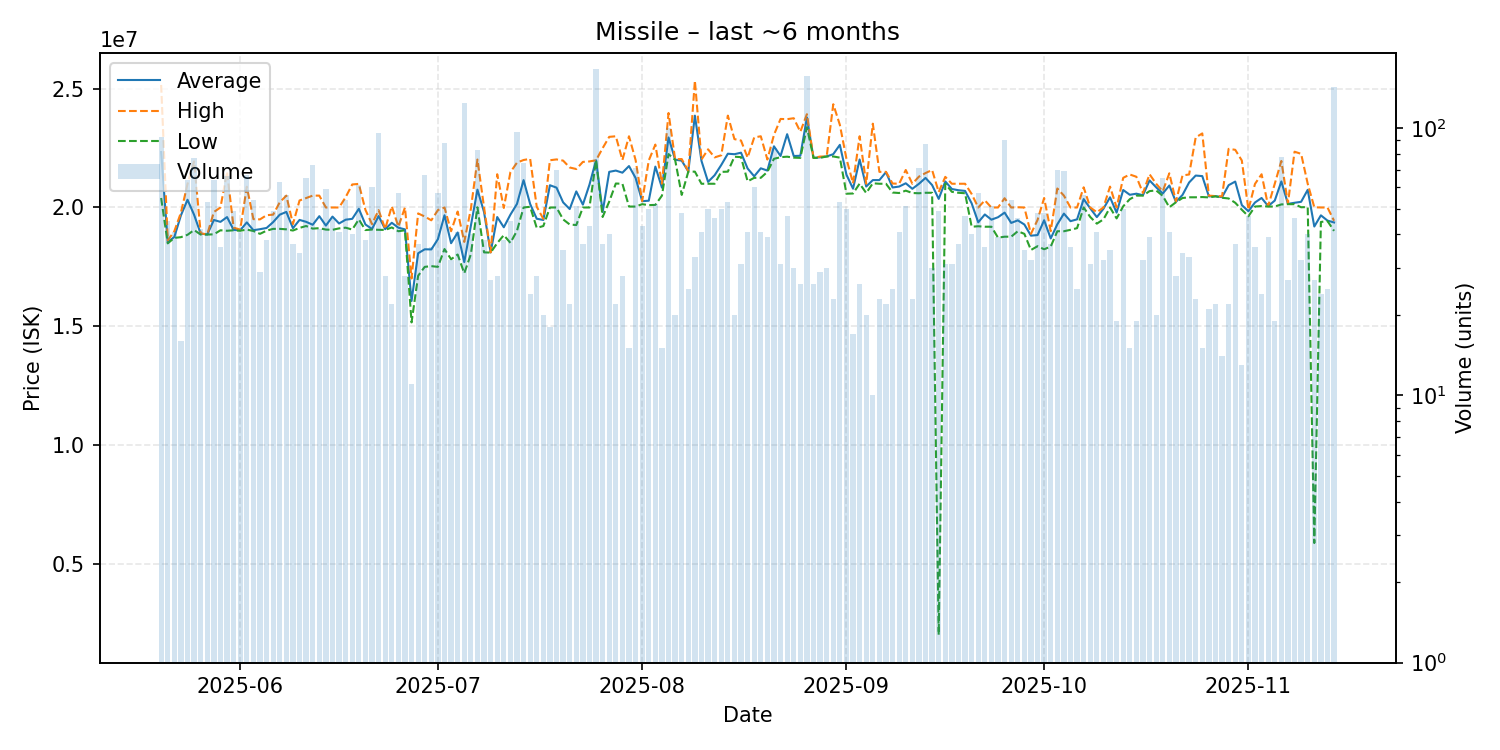

The file beside this chart, header and first rows:
date, average, highest, lowest, order_count, volume
2025-05-20, 22335376, 25160000, 20400000, 56, 93
2025-05-21, 18548444, 18615000, 18490000, 22, 45
2025-05-22, 18757561, 19000000, 18720000, 21, 41
2025-05-23, 19667500, 19780000, 18750000, 13, 16
2025-05-24, 20325625, 20990000, 18850000, 33, 64
2025-05-25, 19692338, 21940000, 19050000, 48, 77
2025-05-26, 18899524, 18910000, 18860000, 23, 42
2025-05-27, 18862830, 18870000, 18860000, 26, 53
2025-05-28, 19474062, 19810000, 18870000, 41, 64
2025-05-29, 19394722, 20000000, 19040000, 27, 36
2025-05-30, 19596212, 21500000, 19020000, 33, 66
2025-05-31, 19057143, 19150000, 19040000, 30, 49
2025-06-01, 19040000, 19070000, 19020000, 29, 41
2025-06-02, 19372836, 20875000, 19070000, 39, 67
2025-06-03, 19043148, 19510000, 19010000, 31, 54
2025-06-04, 19086207, 19500000, 18890000, 23, 29
2025-06-05, 19137895, 19675000, 19025000, 27, 38
2025-06-06, 19385102, 19700000, 19100000, 31, 49
2025-06-07, 19698254, 20220000, 19100000, 34, 63
2025-06-08, 19813571, 20500000, 19080000, 40, 56
2025-06-09, 19128649, 19300000, 19030000, 26, 37
2025-06-10, 19476471, 20295000, 19140000, 25, 34
2025-06-11, 19396923, 20400000, 19220000, 28, 65
2025-06-12, 19272466, 20500000, 19110000, 38, 73
2025-06-13, 19634286, 20500000, 19130000, 29, 42
2025-06-14, 19238644, 20000000, 19070000, 27, 59
2025-06-15, 19616957, 20000000, 19060000, 27, 46
2025-06-16, 19326341, 20000000, 19120000, 21, 41
2025-06-17, 19486111, 20435000, 19150000, 35, 54
2025-06-18, 19522250, 20970000, 19070000, 24, 40
2025-06-19, 19944918, 20995000, 19500000, 35, 61
2025-06-20, 19285263, 19900000, 19050000, 20, 38
2025-06-21, 19094333, 19300000, 19070000, 24, 60
2025-06-22, 19639062, 19890000, 19060000, 43, 96
2025-06-23, 19087500, 19100000, 19055000, 18, 28
2025-06-24, 19356818, 20050000, 19160000, 16, 22
2025-06-25, 19148246, 19190000, 19000000, 22, 57
2025-06-26, 19079286, 20000000, 19040000, 25, 28
2025-06-27, 16061818, 17010000, 15160000, 10, 11
2025-06-28, 18072432, 19750000, 17125000, 24, 37
2025-06-29, 18238955, 19620000, 17500000, 33, 67
2025-06-30, 18234722, 19460000, 17530000, 25, 36
2025-07-01, 18665088, 19890000, 17500000, 42, 57
2025-07-02, 19673523, 20000000, 18250000, 29, 88
2025-07-03, 18495625, 19000000, 17820000, 19, 32
2025-07-04, 18947073, 19830000, 18020000, 24, 41
2025-07-05, 17700000, 18550000, 17230000, 34, 124
2025-07-06, 19234750, 19940000, 18030000, 16, 40
2025-07-07, 20751928, 22020000, 20010000, 40, 83
2025-07-08, 19810263, 20010000, 18110000, 27, 38
2025-07-09, 18106667, 18110000, 18100000, 17, 27
2025-07-10, 19598214, 21400000, 18500000, 17, 28
2025-07-11, 19167105, 19980000, 18835000, 27, 38
2025-07-12, 19696889, 21485000, 18510000, 27, 45
2025-07-13, 20151753, 21890000, 19020000, 32, 97
2025-07-14, 21152838, 22000000, 20000000, 35, 74
2025-07-15, 20145417, 22050000, 20030000, 16, 24
2025-07-16, 19526429, 20030000, 19140000, 23, 28
2025-07-17, 19474500, 19520000, 19220000, 14, 20
2025-07-18, 20937778, 21990000, 20000000, 15, 18
... 119 more rows
